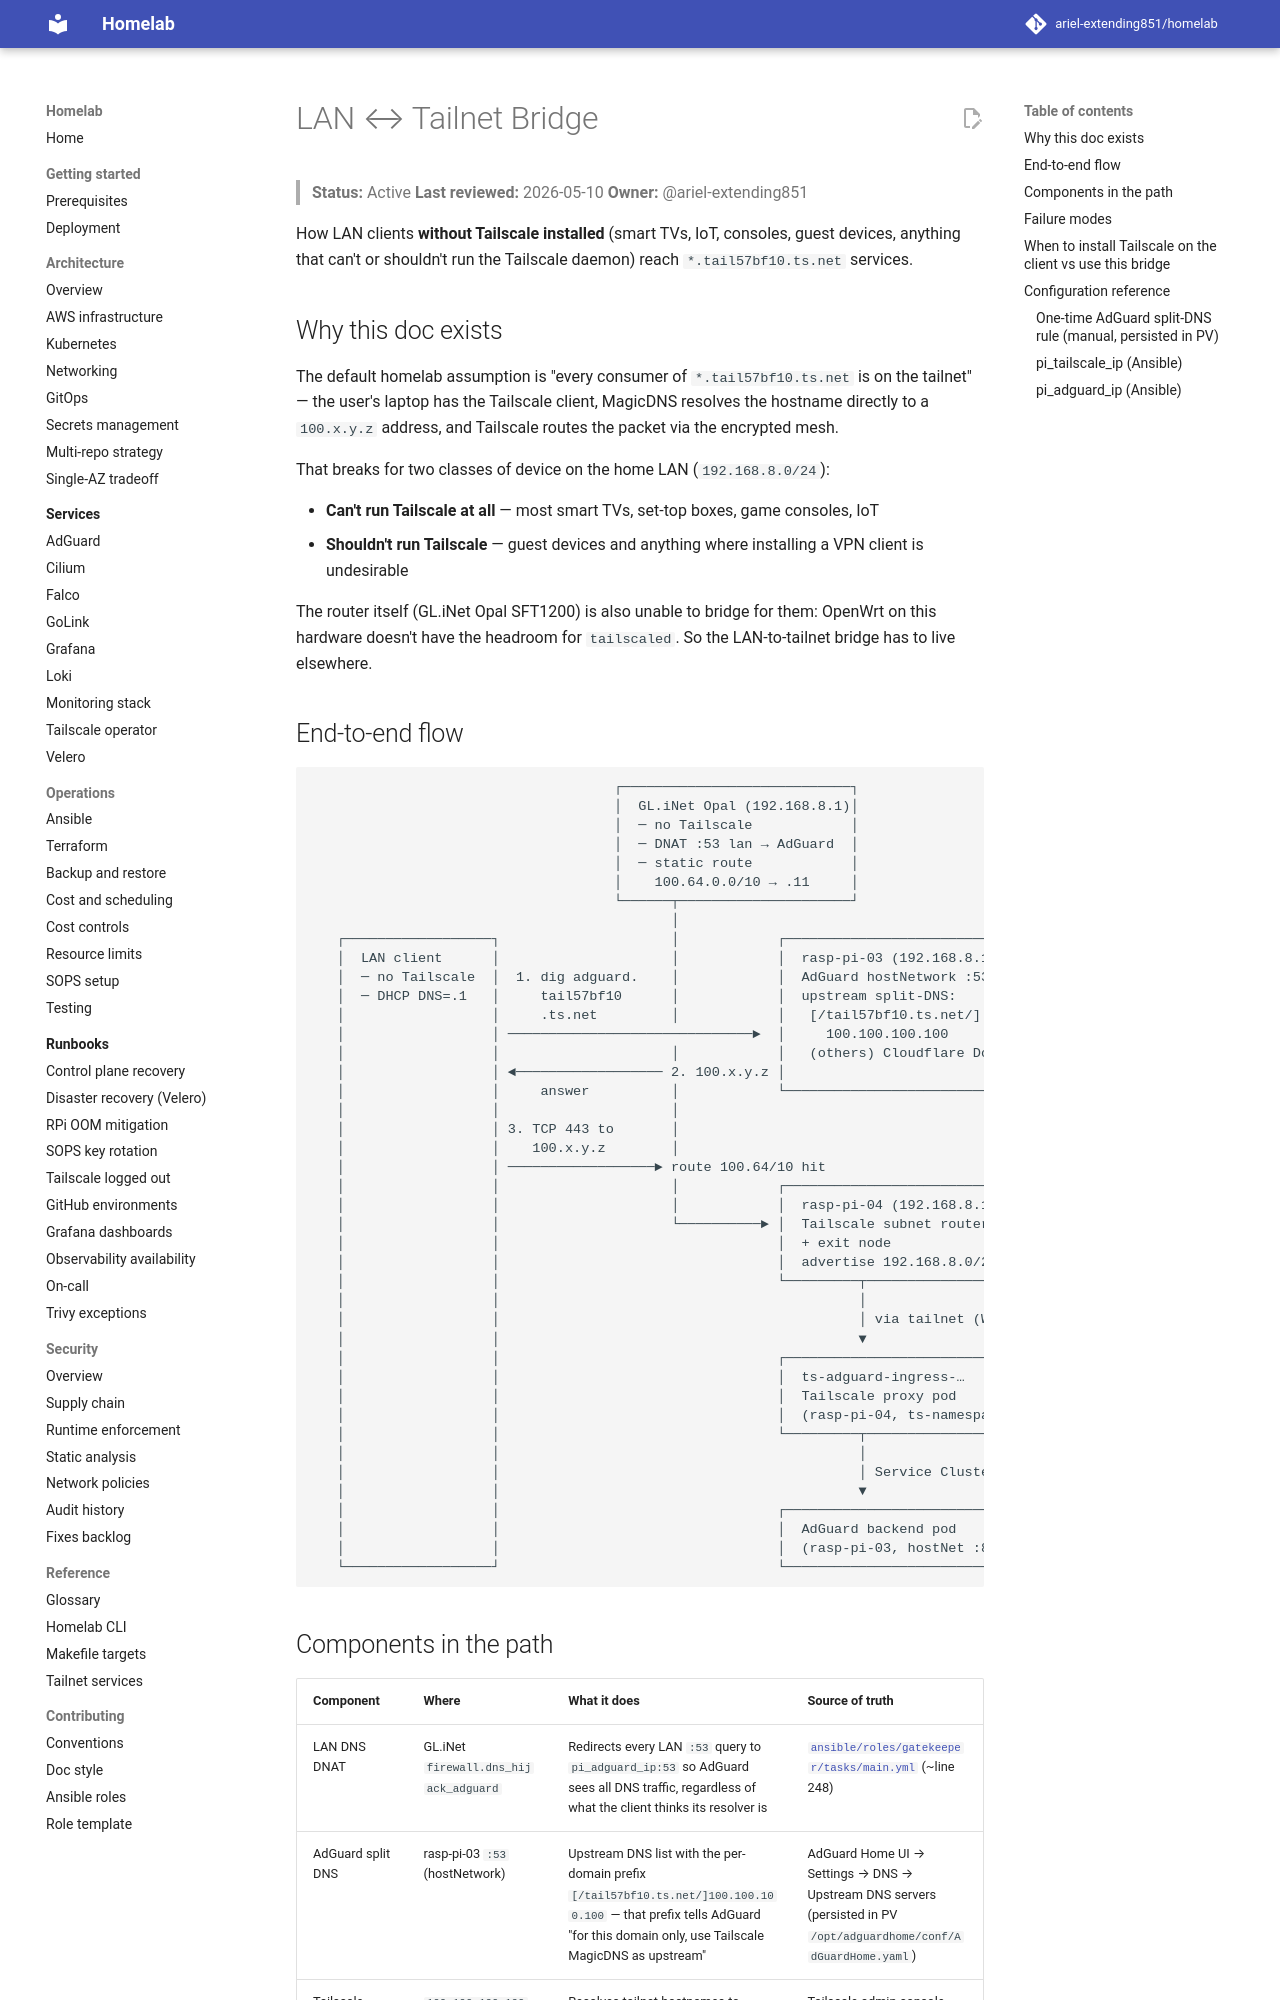

repository: ariel-extending851/homelab · page: architecture/lan-tailnet-bridge/index.html · generator: mkdocs

# LAN ↔ Tailnet Bridge

> **Status:** Active
> **Last reviewed:** 2026-05-10
> **Owner:** @ariel-extending851

How LAN clients **without Tailscale installed** (smart TVs, IoT, consoles, guest devices, anything that can't or shouldn't run the Tailscale daemon) reach `*.tail57bf10.ts.net` services.

## Why this doc exists

The default homelab assumption is "every consumer of `*.tail57bf10.ts.net` is on the tailnet" — the user's laptop has the Tailscale client, MagicDNS resolves the hostname directly to a `100.x.y.z` address, and Tailscale routes the packet via the encrypted mesh.

That breaks for two classes of device on the home LAN (`192.168.8.0/24`):

- **Can't run Tailscale at all** — most smart TVs, set-top boxes, game consoles, IoT
- **Shouldn't run Tailscale** — guest devices and anything where installing a VPN client is undesirable

The router itself (GL.iNet Opal SFT1200) is also unable to bridge for them: OpenWrt on this hardware doesn't have the headroom for `tailscaled`. So the LAN-to-tailnet bridge has to live elsewhere.

## End-to-end flow

```text
                                     ┌────────────────────────────┐
                                     │  GL.iNet Opal (192.168.8.1)│
                                     │  ─ no Tailscale            │
                                     │  ─ DNAT :53 lan → AdGuard  │
                                     │  ─ static route            │
                                     │    100.64.0.0/10 → .11     │
                                     └──────┬─────────────────────┘
                                            │
   ┌──────────────────┐                     │            ┌──────────────────────────┐
   │  LAN client      │                     │            │  rasp-pi-03 (192.168.8.12)│
   │  ─ no Tailscale  │  1. dig adguard.    │            │  AdGuard hostNetwork :53  │
   │  ─ DHCP DNS=.1   │     tail57bf10      │            │  upstream split-DNS:      │
   │                  │     .ts.net         │            │   [/tail57bf10.ts.net/]   │
   │                  │ ──────────────────────────────►  │     100.100.100.100       │
   │                  │                     │            │   (others) Cloudflare DoH │
   │                  │ ◄────────────────── 2. 100.x.y.z │                          │
   │                  │     answer          │            └──────────────────────────┘
   │                  │                     │
   │                  │ 3. TCP 443 to       │
   │                  │    100.x.y.z        │
   │                  │ ──────────────────► route 100.64/10 hit
   │                  │                     │            ┌──────────────────────────┐
   │                  │                     │            │  rasp-pi-04 (192.168.8.11)│
   │                  │                     └──────────► │  Tailscale subnet router  │
   │                  │                                  │  + exit node              │
   │                  │                                  │  advertise 192.168.8.0/24 │
   │                  │                                  └─────────┬────────────────┘
   │                  │                                            │
   │                  │                                            │ via tailnet (WG)
   │                  │                                            ▼
   │                  │                                  ┌──────────────────────────┐
   │                  │                                  │  ts-adguard-ingress-…    │
   │                  │                                  │  Tailscale proxy pod     │
   │                  │                                  │  (rasp-pi-04, ts-namespace)│
   │                  │                                  └─────────┬────────────────┘
   │                  │                                            │
   │                  │                                            │ Service ClusterIP
   │                  │                                            ▼
   │                  │                                  ┌──────────────────────────┐
   │                  │                                  │  AdGuard backend pod     │
   │                  │                                  │  (rasp-pi-03, hostNet :80)│
   └──────────────────┘                                  └──────────────────────────┘
```
